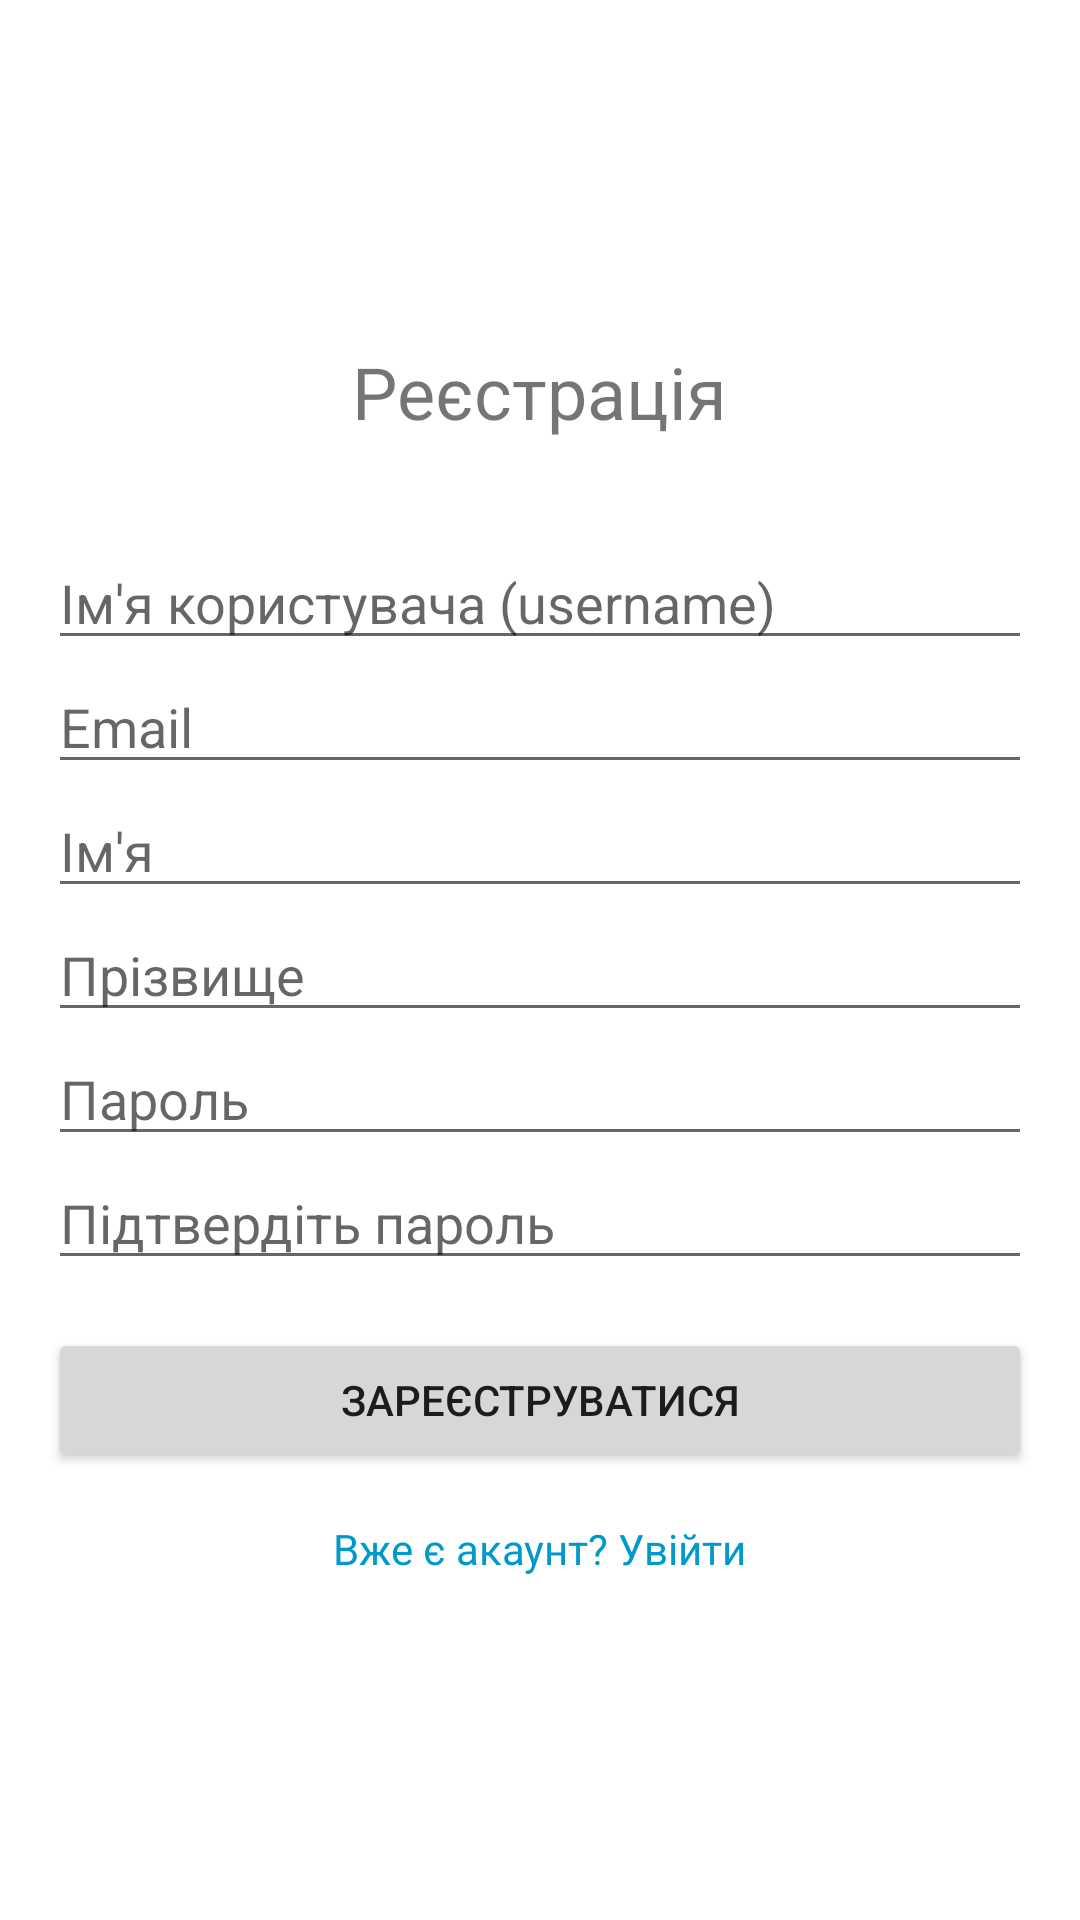

Layout XML and referenced resources for this Android screen:
<!-- AndroidManifest.xml: application theme Theme.QABoard -->
<!-- res/layout/activity_register.xml -->
<?xml version="1.0" encoding="utf-8"?>
<ScrollView xmlns:android="http://schemas.android.com/apk/res/android"
    android:layout_width="match_parent"
    android:layout_height="match_parent"
    android:fillViewport="true">

    <LinearLayout
        android:layout_width="match_parent"
        android:layout_height="wrap_content"
        android:orientation="vertical"
        android:padding="16dp"
        android:gravity="center">

        <TextView
            android:layout_width="wrap_content"
            android:layout_height="wrap_content"
            android:text="Реєстрація"
            android:textSize="24sp"
            android:layout_marginBottom="32dp"/>

        <EditText
            android:id="@+id/etUsername"
            android:layout_width="match_parent"
            android:layout_height="wrap_content"
            android:hint="Ім'я користувача (username)"/>

        <EditText
            android:id="@+id/etEmail"
            android:layout_width="match_parent"
            android:layout_height="wrap_content"
            android:hint="Email"
            android:inputType="textEmailAddress"/>

        <EditText
            android:id="@+id/etFirstName"
            android:layout_width="match_parent"
            android:layout_height="wrap_content"
            android:hint="Ім'я"/>

        <EditText
            android:id="@+id/etLastName"
            android:layout_width="match_parent"
            android:layout_height="wrap_content"
            android:hint="Прізвище"/>

        <EditText
            android:id="@+id/etPassword"
            android:layout_width="match_parent"
            android:layout_height="wrap_content"
            android:hint="Пароль"
            android:inputType="textPassword"/>

        <EditText
            android:id="@+id/etPasswordConfirm"
            android:layout_width="match_parent"
            android:layout_height="wrap_content"
            android:hint="Підтвердіть пароль"
            android:inputType="textPassword"/>

        <Button
            android:id="@+id/btnRegister"
            android:layout_width="match_parent"
            android:layout_height="wrap_content"
            android:text="Зареєструватися"
            android:layout_marginTop="16dp"/>

        <TextView
            android:id="@+id/tvToLogin"
            android:layout_width="wrap_content"
            android:layout_height="wrap_content"
            android:text="Вже є акаунт? Увійти"
            android:layout_marginTop="16dp"
            android:textColor="@android:color/holo_blue_dark"/>

    </LinearLayout>
</ScrollView>
<!-- resources referenced by this layout -->
<resources>
  <style name="Theme.QABoard" parent="Theme.MaterialComponents.DayNight.DarkActionBar">
          <item name="colorPrimary">#0f766e</item>
          <item name="colorPrimaryVariant">#0d615a</item>
          <item name="colorOnPrimary">@android:color/white</item>
          <item name="colorSecondary">#c56d3d</item>
          <item name="android:statusBarColor">?attr/colorPrimaryVariant</item>
      </style>
</resources>
